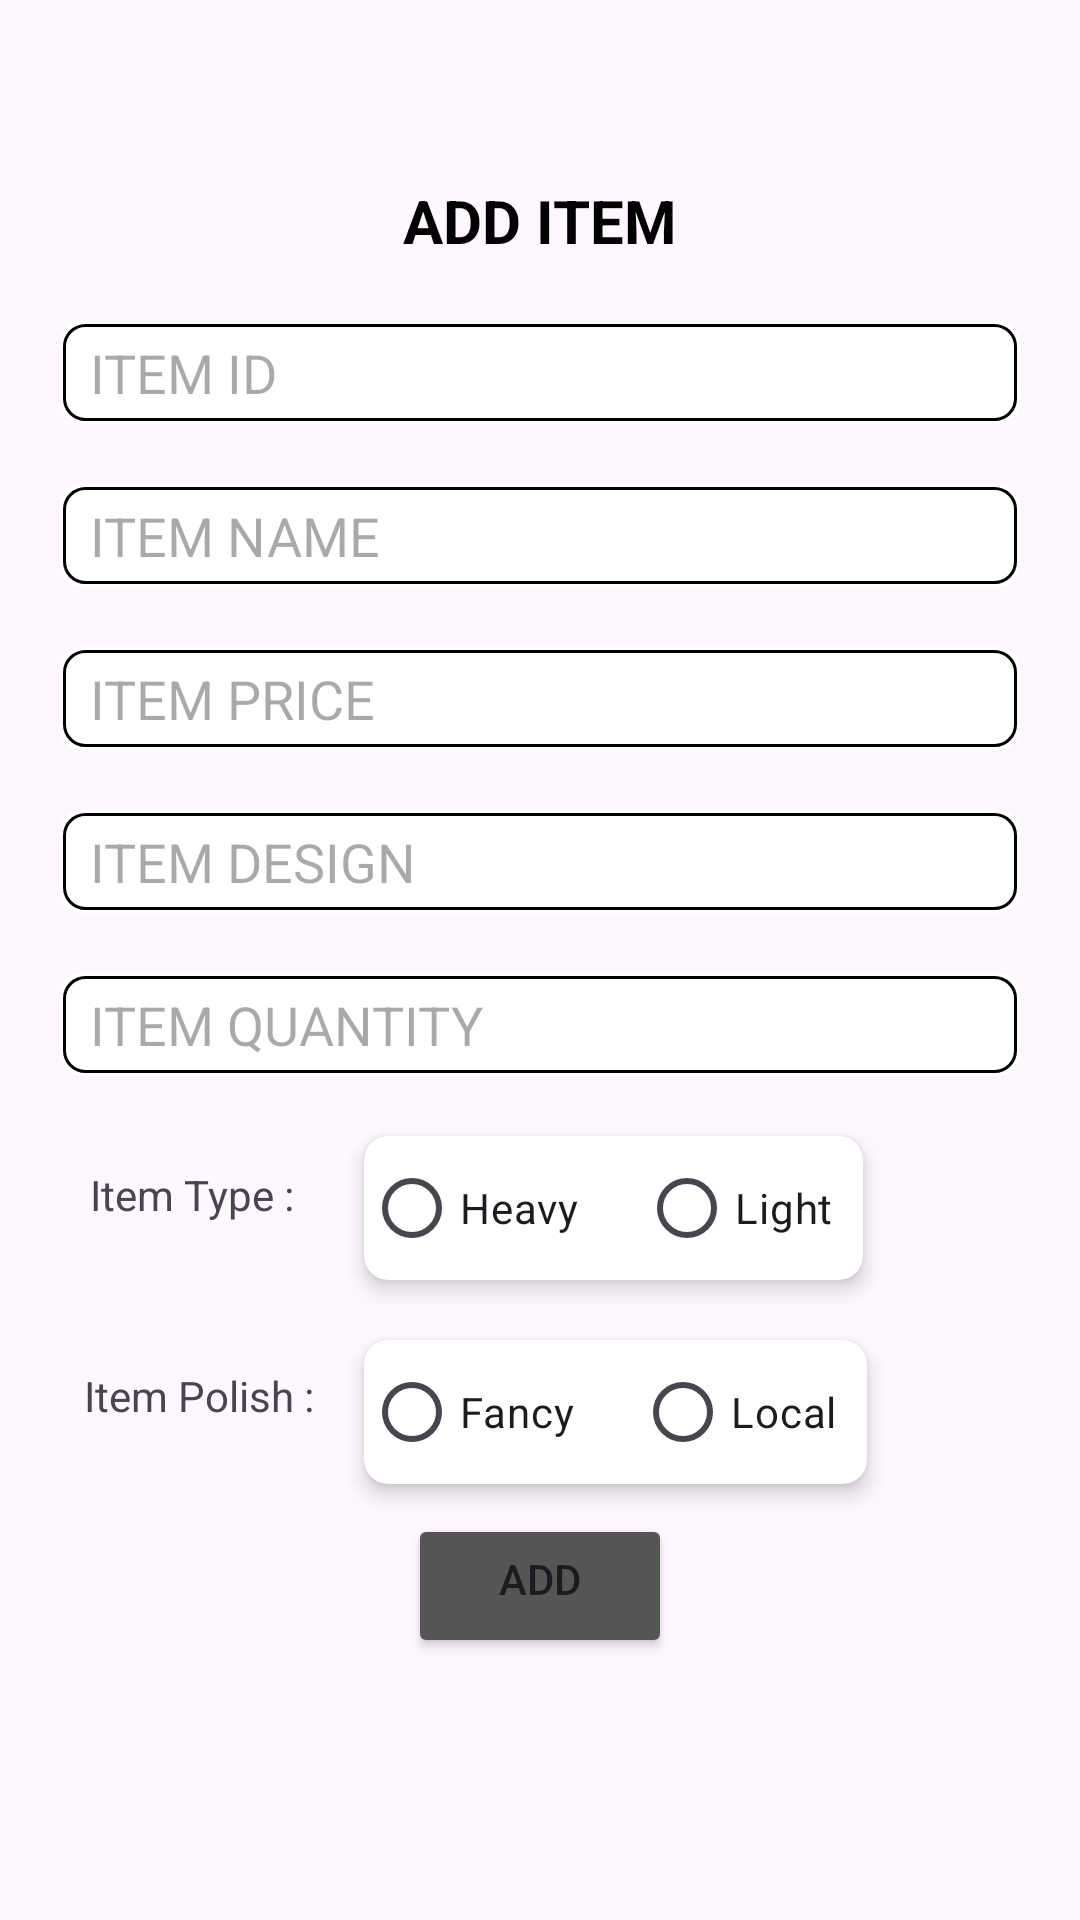

The Android layout XML behind this screen, and the referenced resources:
<!-- AndroidManifest.xml: application theme Theme.SteelIndia -->
<!-- res/layout/fragment_item.xml -->
<?xml version="1.0" encoding="utf-8"?>
<androidx.constraintlayout.widget.ConstraintLayout xmlns:android="http://schemas.android.com/apk/res/android"
    xmlns:tools="http://schemas.android.com/tools"
    android:layout_width="match_parent"
    android:layout_height="match_parent"
    xmlns:app="http://schemas.android.com/apk/res-auto"
    tools:context=".ItemFragment">

    <TextView
        android:id="@+id/textViewAdd"
        android:layout_width="wrap_content"
        android:layout_height="wrap_content"
        android:layout_margin="10dp"
        android:paddingTop="50dp"
        android:text="ADD ITEM"
        android:textSize="20sp"
        android:textStyle="bold"
        android:layout_marginStart="20dp"
        android:layout_marginEnd="20dp"
        android:layout_marginTop="70dp"
        app:layout_constraintStart_toStartOf="parent"
        app:layout_constraintTop_toTopOf="parent"
        app:layout_constraintEnd_toEndOf="parent"
        android:textColor="@color/black"
        />
    <EditText
        android:id="@+id/editTextItemId"
        android:layout_width="match_parent"
        android:layout_height="wrap_content"
        android:paddingTop="5dp"
        android:paddingBottom="5dp"
        android:paddingStart="10dp"
        android:layout_marginStart="20dp"
        android:layout_marginTop="20dp"
        android:layout_marginEnd="20dp"
        android:hint="ITEM ID"
        android:inputType="text"
        android:textColor="@color/black"
        android:background="@drawable/rounded_textview"
        app:layout_constraintTop_toBottomOf="@+id/textViewAdd"
        app:layout_constraintLeft_toLeftOf="parent"
        app:layout_constraintRight_toRightOf="parent"
        android:importantForAutofill="no" />
    <EditText
        android:id="@+id/editTextItemName"
        android:layout_width="match_parent"
        android:layout_height="wrap_content"
        android:paddingStart="10dp"
        android:paddingTop="5dp"
        android:paddingBottom="5dp"
        android:layout_marginStart="20dp"
        android:layout_marginTop="20dp"
        android:layout_marginEnd="20dp"
        android:hint="ITEM NAME"
        android:inputType="text"
        android:textColor="@color/black"
        android:background="@drawable/rounded_textview"
        app:layout_constraintTop_toBottomOf="@+id/editTextItemId"
        app:layout_constraintLeft_toLeftOf="parent"
        app:layout_constraintRight_toRightOf="parent"
        android:importantForAutofill="no" />
    <EditText
        android:id="@+id/editTextItemPrice"
        android:layout_width="match_parent"
        android:layout_height="wrap_content"
        android:paddingStart="10dp"
        android:paddingTop="5dp"
        android:paddingBottom="5dp"
        android:layout_marginStart="20dp"
        android:layout_marginTop="20dp"
        android:layout_marginEnd="20dp"
        android:hint="ITEM PRICE"
        android:inputType="text"
        android:textColor="@color/black"
        android:background="@drawable/rounded_textview"
        app:layout_constraintTop_toBottomOf="@+id/editTextItemName"
        app:layout_constraintLeft_toLeftOf="parent"
        app:layout_constraintRight_toRightOf="parent"
        android:importantForAutofill="no" />

    <EditText
        android:id="@+id/editTextItemDesign"
        android:layout_width="match_parent"
        android:layout_height="wrap_content"
        android:paddingStart="10dp"
        android:paddingTop="5dp"
        android:paddingBottom="5dp"
        android:layout_marginStart="20dp"
        android:layout_marginTop="20dp"
        android:layout_marginEnd="20dp"
        android:hint="ITEM DESIGN"
        android:inputType="text"
        android:textColor="@color/black"
        android:background="@drawable/rounded_textview"
        app:layout_constraintTop_toBottomOf="@+id/editTextItemPrice"
        app:layout_constraintLeft_toLeftOf="parent"
        app:layout_constraintRight_toRightOf="parent"
        android:importantForAutofill="no" />

    <EditText
        android:id="@+id/editTextItemQuantity"
        android:layout_width="match_parent"
        android:layout_height="wrap_content"
        android:paddingStart="10dp"
        android:paddingTop="5dp"
        android:paddingBottom="5dp"
        android:layout_marginStart="20dp"
        android:layout_marginTop="20dp"
        android:layout_marginEnd="20dp"
        android:hint="ITEM QUANTITY"
        android:inputType="text"
        android:textColor="@color/black"
        android:background="@drawable/rounded_textview"
        app:layout_constraintTop_toBottomOf="@+id/editTextItemDesign"
        app:layout_constraintLeft_toLeftOf="parent"
        app:layout_constraintRight_toRightOf="parent"
        android:importantForAutofill="no" />

    <TextView
        android:id="@+id/textViewItemType"
        android:layout_width="wrap_content"
        android:layout_height="wrap_content"
        android:text="Item Type : "
        android:layout_margin="30dp"
        app:layout_constraintTop_toBottomOf="@+id/editTextItemQuantity"
        app:layout_constraintLeft_toLeftOf="parent" />

    <androidx.cardview.widget.CardView
        android:id="@+id/cardViewRadioGroup"
        android:layout_width="wrap_content"
        android:layout_height="wrap_content"
        android:layout_margin="20dp"
        app:cardCornerRadius="8dp"
        app:cardBackgroundColor="#FFFFFF"
        app:cardElevation="4dp"
        app:layout_constraintTop_toBottomOf="@+id/editTextItemQuantity"
        app:layout_constraintStart_toEndOf="@id/textViewItemType"
        app:layout_constraintRight_toRightOf="parent">

        <RadioGroup
            android:id="@+id/radioGroupItemType"
            android:layout_width="match_parent"
            android:layout_height="wrap_content"
            android:paddingEnd="10dp"
            android:orientation="horizontal">

            
            <RadioButton
                android:id="@+id/radioButtonHeavy"
                android:layout_width="wrap_content"
                android:layout_height="wrap_content"
                android:text="Heavy"/>

            
            <RadioButton
                android:id="@+id/radioButtonLight"
                android:layout_width="wrap_content"
                android:layout_height="wrap_content"
                android:layout_marginStart="20dp"
                android:text="Light"/>

        </RadioGroup>

   </androidx.cardview.widget.CardView>

    <TextView
        android:id="@+id/textViewItemPloish"
        android:layout_width="wrap_content"
        android:layout_height="wrap_content"

        android:layout_marginLeft="28dp"
        android:layout_marginTop="48dp"
        android:text="Item Polish : "
        app:layout_constraintLeft_toLeftOf="parent"
        app:layout_constraintTop_toBottomOf="@+id/textViewItemType" />

    <androidx.cardview.widget.CardView
        android:id="@+id/cardViewRadioGroup2"
        android:layout_width="wrap_content"
        android:layout_height="wrap_content"
        android:layout_margin="20dp"
        app:cardCornerRadius="8dp"
        app:cardBackgroundColor="#FFFFFF"
        app:cardElevation="4dp"
        app:layout_constraintTop_toBottomOf="@+id/cardViewRadioGroup"
        app:layout_constraintStart_toEndOf="@id/textViewItemType"
        app:layout_constraintRight_toRightOf="parent">

        <RadioGroup
            android:id="@+id/radioGroupItemPolish"
            android:layout_width="match_parent"
            android:layout_height="wrap_content"
            android:paddingEnd="10dp"
            android:orientation="horizontal">

            
            <RadioButton
                android:id="@+id/radioButtonFancy"
                android:layout_width="wrap_content"
                android:layout_height="wrap_content"
                android:text="Fancy"/>

            
            <RadioButton
                android:id="@+id/radioButtonLocal"
                android:layout_width="wrap_content"
                android:layout_height="wrap_content"
                android:layout_marginStart="20dp"
                android:text="Local"/>

        </RadioGroup>

    </androidx.cardview.widget.CardView>

    <Button
        android:id="@+id/doneButton"
        android:layout_width="wrap_content"
        android:layout_height="wrap_content"
        android:text="ADD"
        android:layout_marginTop="10dp"
        android:paddingTop="5dp"
        app:backgroundTint="@color/dark_Grey"
        app:layout_constraintLeft_toLeftOf="parent"
        app:layout_constraintRight_toRightOf="parent"
        app:layout_constraintTop_toBottomOf="@+id/cardViewRadioGroup2"/>


</androidx.constraintlayout.widget.ConstraintLayout>
<!-- resources referenced by this layout -->
<resources>
  <color name="black">#FF000000</color>
  <color name="dark_Grey">#555555</color>
  <!-- drawable rounded_textview (drawable) -->
  <?xml version="1.0" encoding="utf-8"?>
  <layer-list xmlns:android="http://schemas.android.com/apk/res/android">
        <item>
              <shape android:shape="rectangle">
                    <solid android:color="#FFFFFF" /> 
                    <corners android:radius="7dp" /> 
              </shape>
        </item>
        <item
            android:left="1dp"
            android:right="1dp"
            android:top="1dp"
            android:bottom="1dp">
              <shape android:shape="rectangle">
                    <solid android:color="#00000000" /> 
                    <stroke
                        android:width="1dp"
                    android:color="#000000" /> 
                    <corners android:radius="7dp" /> 
              </shape>
        </item>
  </layer-list>
  <style name="Theme.SteelIndia" parent="Base.Theme.SteelIndia" />
  <style name="Base.Theme.SteelIndia" parent="Theme.Material3.DayNight.NoActionBar">
          
          
      </style>
</resources>
